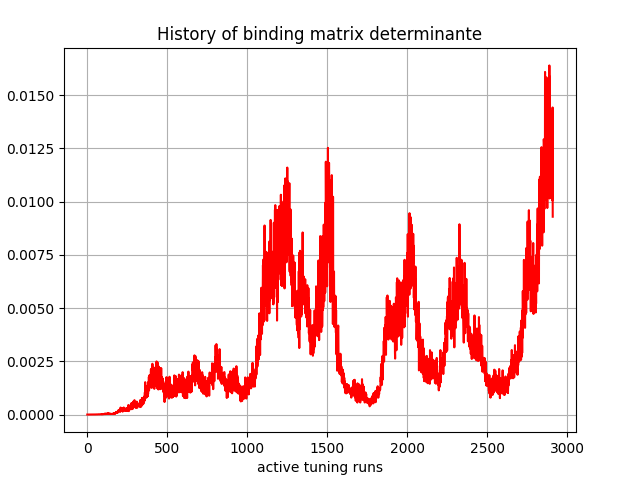

The file beside this chart, header and first rows:
, 0
0, 0.0
1, 4.5e-44
2, -3.1522738e-34
3, 1.390839e-31
4, 1.8824268e-27
5, -5.9225502e-25
6, -8.607843e-23
7, 3.5254767e-20
8, 6.123094e-18
9, 2.8674216e-17
10, 5.6938805e-17
11, -1.14213245e-14
12, 2.2163605e-14
13, 1.2062473e-12
14, 1.6518899e-12
15, 5.650507e-12
16, 2.0663167e-11
17, 7.981304e-11
18, 1.6020239e-10
19, 2.3675814e-10
20, 9.2920943e-10
21, 2.1218096e-09
22, 4.3490953e-09
23, 4.4267097e-09
24, 1.5387345e-08
25, 1.7768384e-08
26, 2.6297128e-08
27, 4.871411e-08
28, 7.5814775e-08
29, 9.261613e-08
30, 1.3506006e-07
31, 1.4346386e-07
32, 1.5060392e-07
33, 2.6919233e-07
34, 2.0782048e-07
35, 2.3750623e-07
36, 3.6245453e-07
37, 2.9162436e-07
38, 5.373788e-07
39, 4.9175463e-07
40, 1.1548564e-06
41, 9.750531e-07
42, 1.5340879e-06
43, 1.9575143e-06
44, 1.663053e-06
45, 1.67881e-06
46, 2.380988e-06
47, 1.5999441e-06
48, 1.3652485e-06
49, 1.9060011e-06
50, 3.2809255e-06
51, 4.6834602e-06
52, 4.5379797e-06
53, 4.4891817e-06
54, 5.667461e-06
55, 5.7783395e-06
56, 6.6881007e-06
57, 6.9983557e-06
58, 5.0380113e-06
59, 6.250146e-06
... 2,850 more rows
